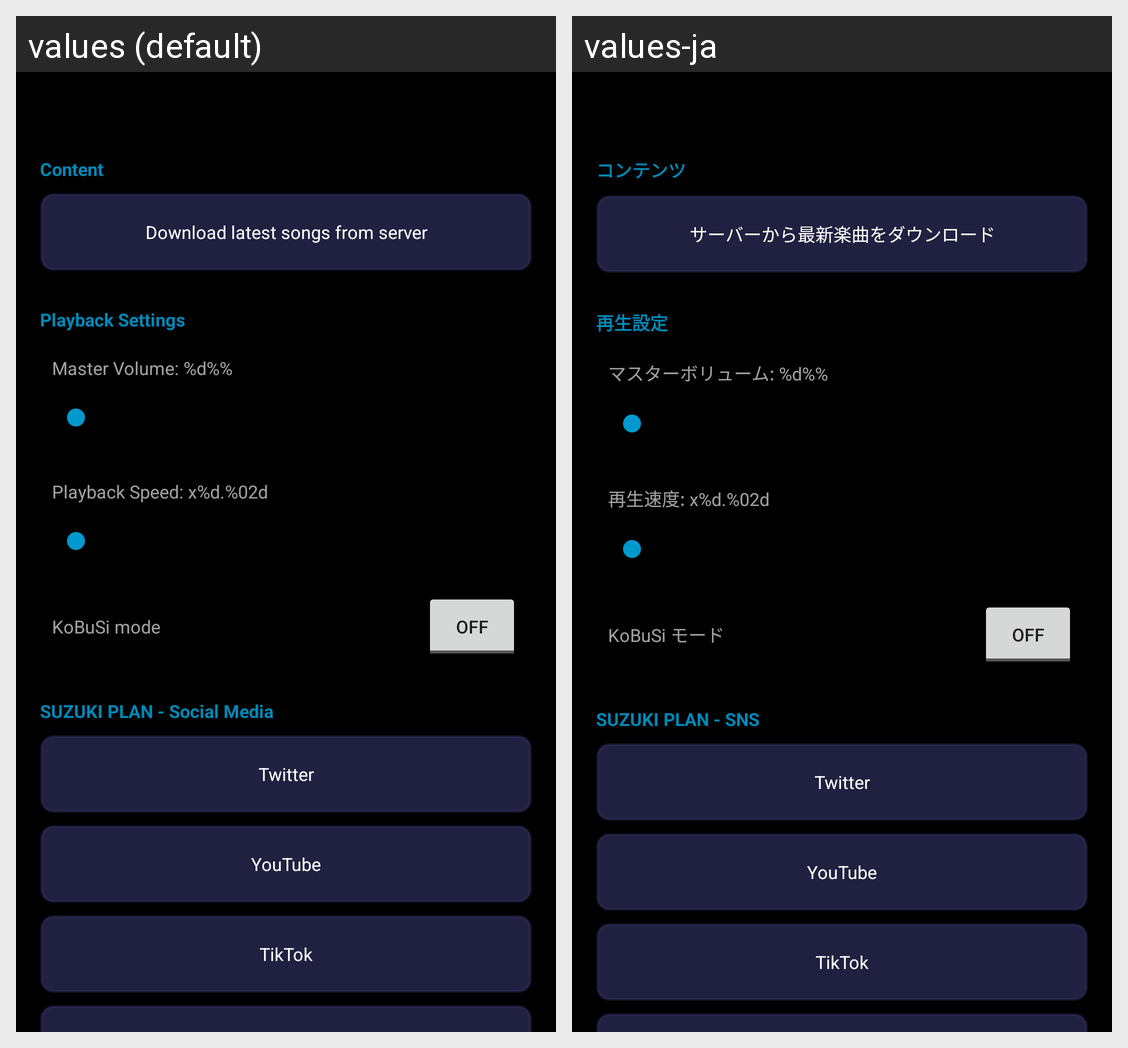

Translations of the strings shown on this Android screen, per locale in the grid:
Android screen res/layout/fragment_settings.xml rendered under 2 locales, left to right: values (default), values-ja. Device: Nexus 5 (rendered at 1080×1920; each locale shown at half size, 540×960, under a caption strip naming it); theme Theme.AppCompat.NoActionBar.
Strings drawn on this screen, with the default value and each locale's value (text and hints the layout hard-codes, and strings that could not be matched under every locale, appear in the picture but are not listed):

contents
  values: Content
  values-ja: コンテンツ

download
  values: Download latest songs from server
  values-ja: サーバーから最新楽曲をダウンロード

sound
  values: Playback Settings
  values-ja: 再生設定

master_volume
  values: Master Volume: %d%%
  values-ja: マスターボリューム: %d%%

playback_speed_setting
  values: Playback Speed: x%d.%02d
  values-ja: 再生速度: x%d.%02d

kobusi_mode
  values: KoBuSi mode
  values-ja: KoBuSi モード

support
  values: SUZUKI PLAN - Social Media
  values-ja: SUZUKI PLAN - SNS

support_twitter
  values: Twitter
  values-ja: Twitter

support_youtube
  values: YouTube
  values-ja: YouTube

support_tiktok
  values: TikTok
  values-ja: TikTok
